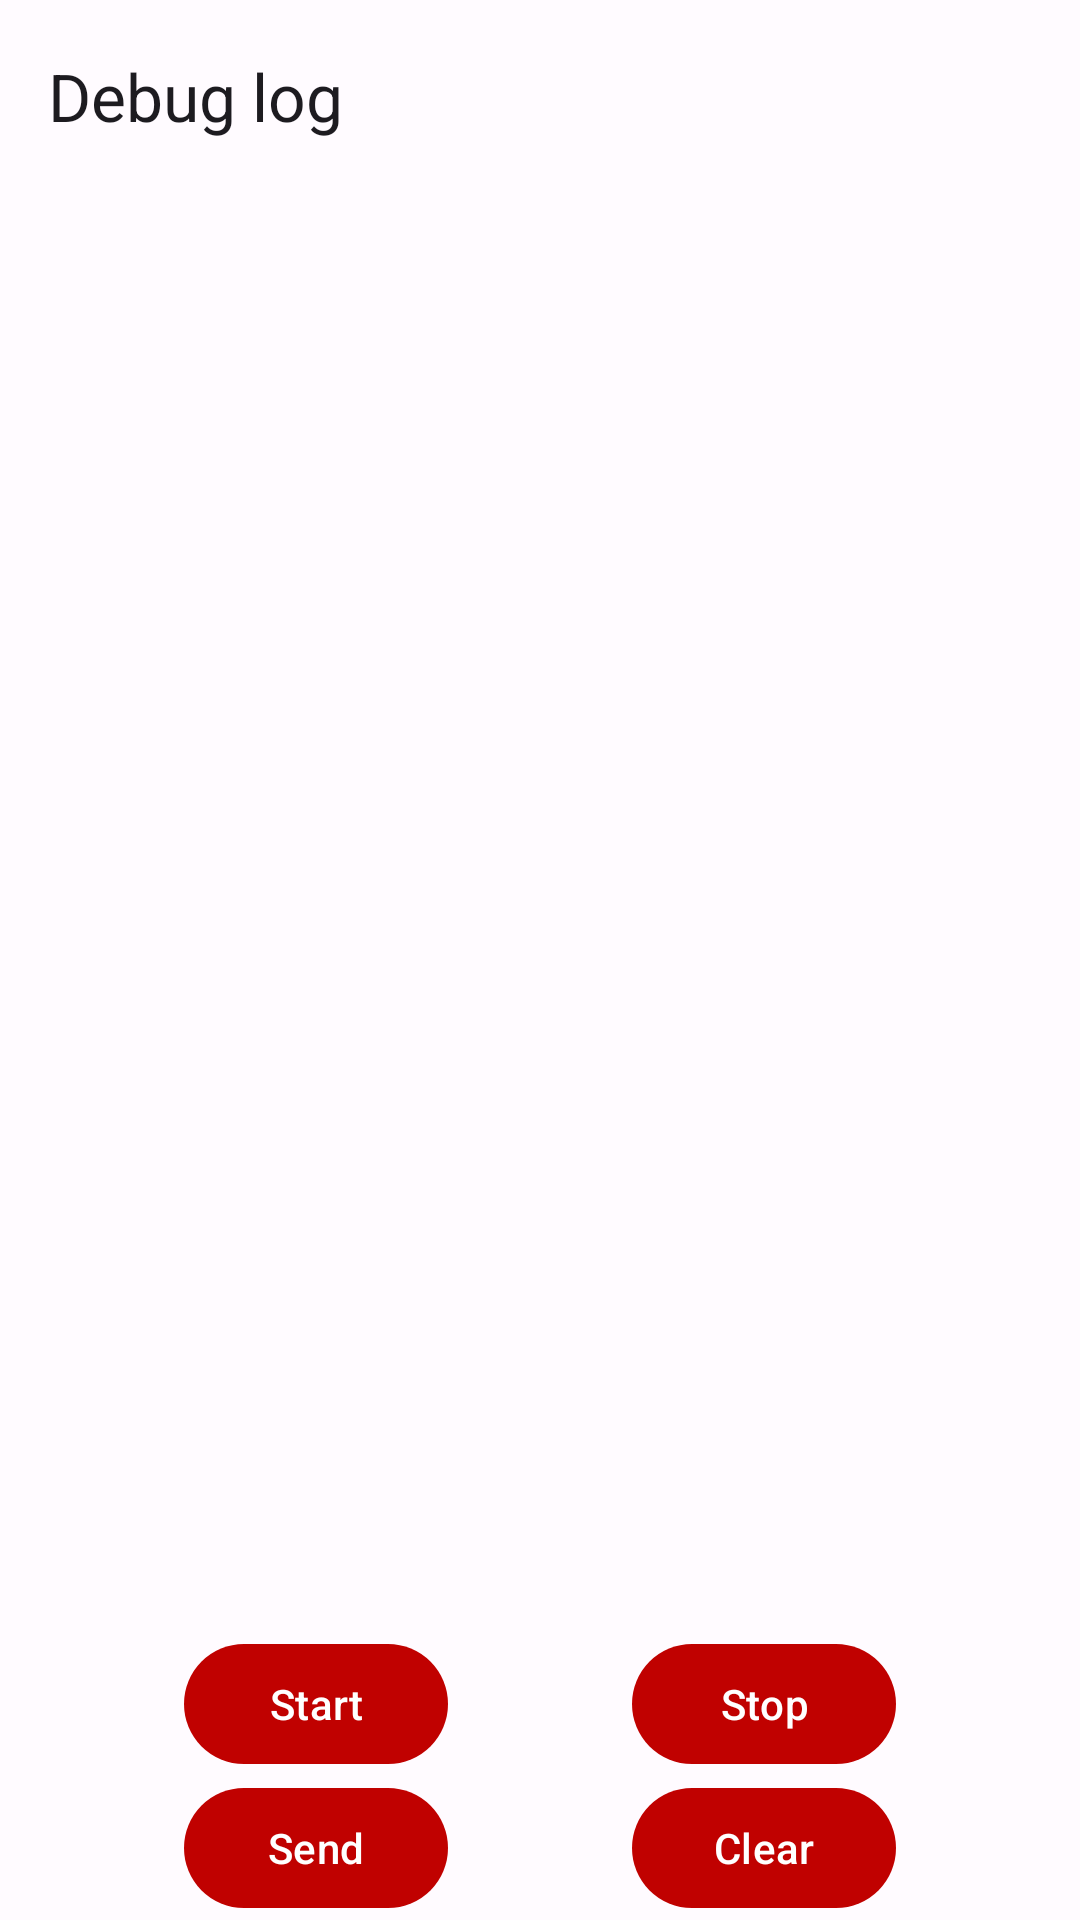

This screen was rendered from an Android layout file. Write that file and the resources it references.
<!-- AndroidManifest.xml: application theme AppTheme -->
<!-- res/layout/activity_debug_log.xml -->
<?xml version="1.0" encoding="utf-8"?>
<androidx.constraintlayout.widget.ConstraintLayout xmlns:android="http://schemas.android.com/apk/res/android"
    xmlns:app="http://schemas.android.com/apk/res-auto"
    android:layout_width="match_parent"
    android:layout_height="match_parent"
    android:orientation="vertical">

    <com.google.android.material.appbar.MaterialToolbar
        android:id="@+id/toolBar"
        android:layout_width="0dp"
        android:layout_height="wrap_content"
        app:elevation="0dp"
        app:layout_constraintEnd_toEndOf="parent"
        app:layout_constraintStart_toStartOf="parent"
        app:layout_constraintTop_toTopOf="parent"
        app:title="@string/debug_log" />


    <ListView
        android:id="@+id/logView"
        android:layout_width="0dp"
        android:layout_height="0dp"
        app:layout_constraintBottom_toTopOf="@+id/commands"
        app:layout_constraintEnd_toEndOf="parent"
        app:layout_constraintStart_toStartOf="parent"
        app:layout_constraintTop_toBottomOf="@+id/toolBar" />

    <androidx.constraintlayout.widget.ConstraintLayout
        android:id="@+id/commands"
        android:layout_width="0dp"
        android:layout_height="wrap_content"
        app:layout_constraintBottom_toBottomOf="parent"
        app:layout_constraintEnd_toEndOf="parent"
        app:layout_constraintStart_toStartOf="parent">

        <com.google.android.material.button.MaterialButton
            android:id="@+id/startButton"
            
            android:layout_width="wrap_content"
            android:layout_height="wrap_content"
            android:text="@string/start"
            app:layout_constraintEnd_toStartOf="@+id/stopButton"
            app:layout_constraintStart_toStartOf="parent"
            app:layout_constraintTop_toTopOf="parent" />

        <com.google.android.material.button.MaterialButton
            android:id="@+id/stopButton"
            
            android:layout_width="wrap_content"
            android:layout_height="wrap_content"
            android:text="@string/stop"
            app:layout_constraintEnd_toEndOf="parent"
            app:layout_constraintStart_toEndOf="@+id/startButton"
            app:layout_constraintTop_toTopOf="parent" />


        <com.google.android.material.button.MaterialButton
            android:id="@+id/sendButton"
            
            android:layout_width="wrap_content"
            android:layout_height="wrap_content"
            android:text="@string/send"
            app:layout_constraintEnd_toStartOf="@+id/clearButton"
            app:layout_constraintStart_toStartOf="parent"
            app:layout_constraintTop_toBottomOf="@+id/startButton" />

        <com.google.android.material.button.MaterialButton
            android:id="@+id/clearButton"
            
            android:layout_width="wrap_content"
            android:layout_height="wrap_content"
            android:text="@string/clear"
            app:layout_constraintEnd_toEndOf="parent"
            app:layout_constraintStart_toEndOf="@+id/sendButton"
            app:layout_constraintTop_toBottomOf="@+id/stopButton" />

    </androidx.constraintlayout.widget.ConstraintLayout>


</androidx.constraintlayout.widget.ConstraintLayout>
<!-- resources referenced by this layout -->
<resources>
  <string name="clear">Clear</string>
  <string name="debug_log">Debug log</string>
  <string name="send">Send</string>
  <string name="start">Start</string>
  <string name="stop">Stop</string>
  <color name="md_theme_light_primary">#C00100</color>
  <color name="md_theme_light_onPrimary">#FFFFFF</color>
  <color name="md_theme_light_primaryContainer">#FFDAD4</color>
  <color name="md_theme_light_onPrimaryContainer">#410000</color>
  <color name="md_theme_light_secondary">#775651</color>
  <color name="md_theme_light_onSecondary">#FFFFFF</color>
  <color name="md_theme_light_secondaryContainer">#FFDAD4</color>
  <color name="md_theme_light_onSecondaryContainer">#2C1512</color>
  <color name="md_theme_light_tertiary">#705C2E</color>
  <color name="md_theme_light_onTertiary">#FFFFFF</color>
  <color name="md_theme_light_tertiaryContainer">#FBDFA6</color>
  <color name="md_theme_light_onTertiaryContainer">#251A00</color>
  <color name="md_theme_light_error">#BA1A1A</color>
  <color name="md_theme_light_errorContainer">#FFDAD6</color>
  <color name="md_theme_light_onError">#FFFFFF</color>
  <color name="md_theme_light_onErrorContainer">#410002</color>
  <color name="md_theme_light_background">#FFFBFF</color>
  <color name="md_theme_light_onBackground">#201A19</color>
  <color name="md_theme_light_surface">#FFFBFF</color>
  <color name="md_theme_light_onSurface">#201A19</color>
  <color name="md_theme_light_surfaceVariant">#F5DDDA</color>
  <color name="md_theme_light_onSurfaceVariant">#534341</color>
  <color name="md_theme_light_outline">#857370</color>
  <color name="md_theme_light_inverseOnSurface">#FFF0EDF1</color>
  <color name="md_theme_light_inverseSurface">#362F2E</color>
  <color name="md_theme_light_inversePrimary">#FFB4A8</color>
</resources>
